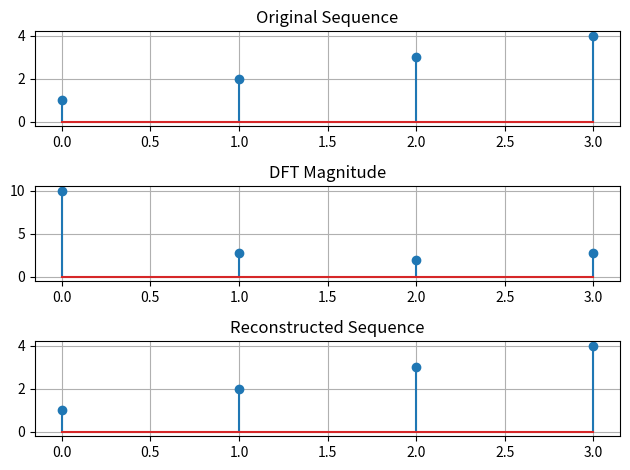

Reproduce this figure in Python.
import numpy as np
import matplotlib.pyplot as plt

# Input sequence
x = np.array([1, 2, 3, 4])

# Number of samples
N = len(x)


# ---------------- DFT ----------------

X = np.zeros(N, complex)

for k in range(N):
    for n in range(N):
        X[k] += x[n] * np.exp(-1j * 2 * np.pi * k * n / N)


# ---------------- IDFT ----------------

x2 = np.zeros(N, complex)

for n in range(N):
    for k in range(N):
        x2[n] += X[k] * np.exp(1j * 2 * np.pi * k * n / N)

x2 = x2 / N


# ---------------- Graphs ----------------

# Original signal
plt.subplot(3, 1, 1)
plt.stem(x)
plt.title("Original Sequence")
plt.grid()


# DFT magnitude
plt.subplot(3, 1, 2)
plt.stem(np.abs(X))
plt.title("DFT Magnitude")
plt.grid()


# IDFT signal
plt.subplot(3, 1, 3)
plt.stem(np.real(x2))
plt.title("Reconstructed Sequence")
plt.grid()

plt.tight_layout()
plt.show()


# Results
print("DFT =", X)
print("IDFT =", np.round(x2.real, 4))





# ## Experiment: Discrete Fourier Transform (DFT) and Inverse Discrete Fourier Transform (IDFT) Using MATLAB/Python

# ### Theory

# The **Discrete Fourier Transform (DFT)** is a mathematical technique used to convert a discrete-time signal from the **time domain to the frequency domain**. It helps to identify the frequency components present in a signal.

# For a sequence \(x[n]\) of length \(N\), DFT is defined as:

# $$
# X[k]=\sum_{n=0}^{N-1}x[n]e^{-j2\pi kn/N}
# $$

# where \(N\) is the number of samples, \(n\) is the time-domain index, and \(k\) is the frequency-domain index.

# The **Inverse Discrete Fourier Transform (IDFT)** converts the frequency-domain signal back into the original time-domain signal:

# $$
# x[n]=\frac{1}{N}\sum_{k=0}^{N-1}X[k]e^{j2\pi kn/N}
# $$

# In this experiment, DFT is used to transform a discrete signal into its frequency components, and IDFT is then used to reconstruct the original signal. MATLAB/Python can be used to implement and visualize both transformations.

# ### Objectives

# * To understand the concept of DFT and IDFT.
# * To implement DFT using MATLAB/Python.
# * To implement IDFT and reconstruct the original signal.
# * To observe the frequency components of a discrete signal.
# * To verify that IDFT of the DFT gives back the original signal.
